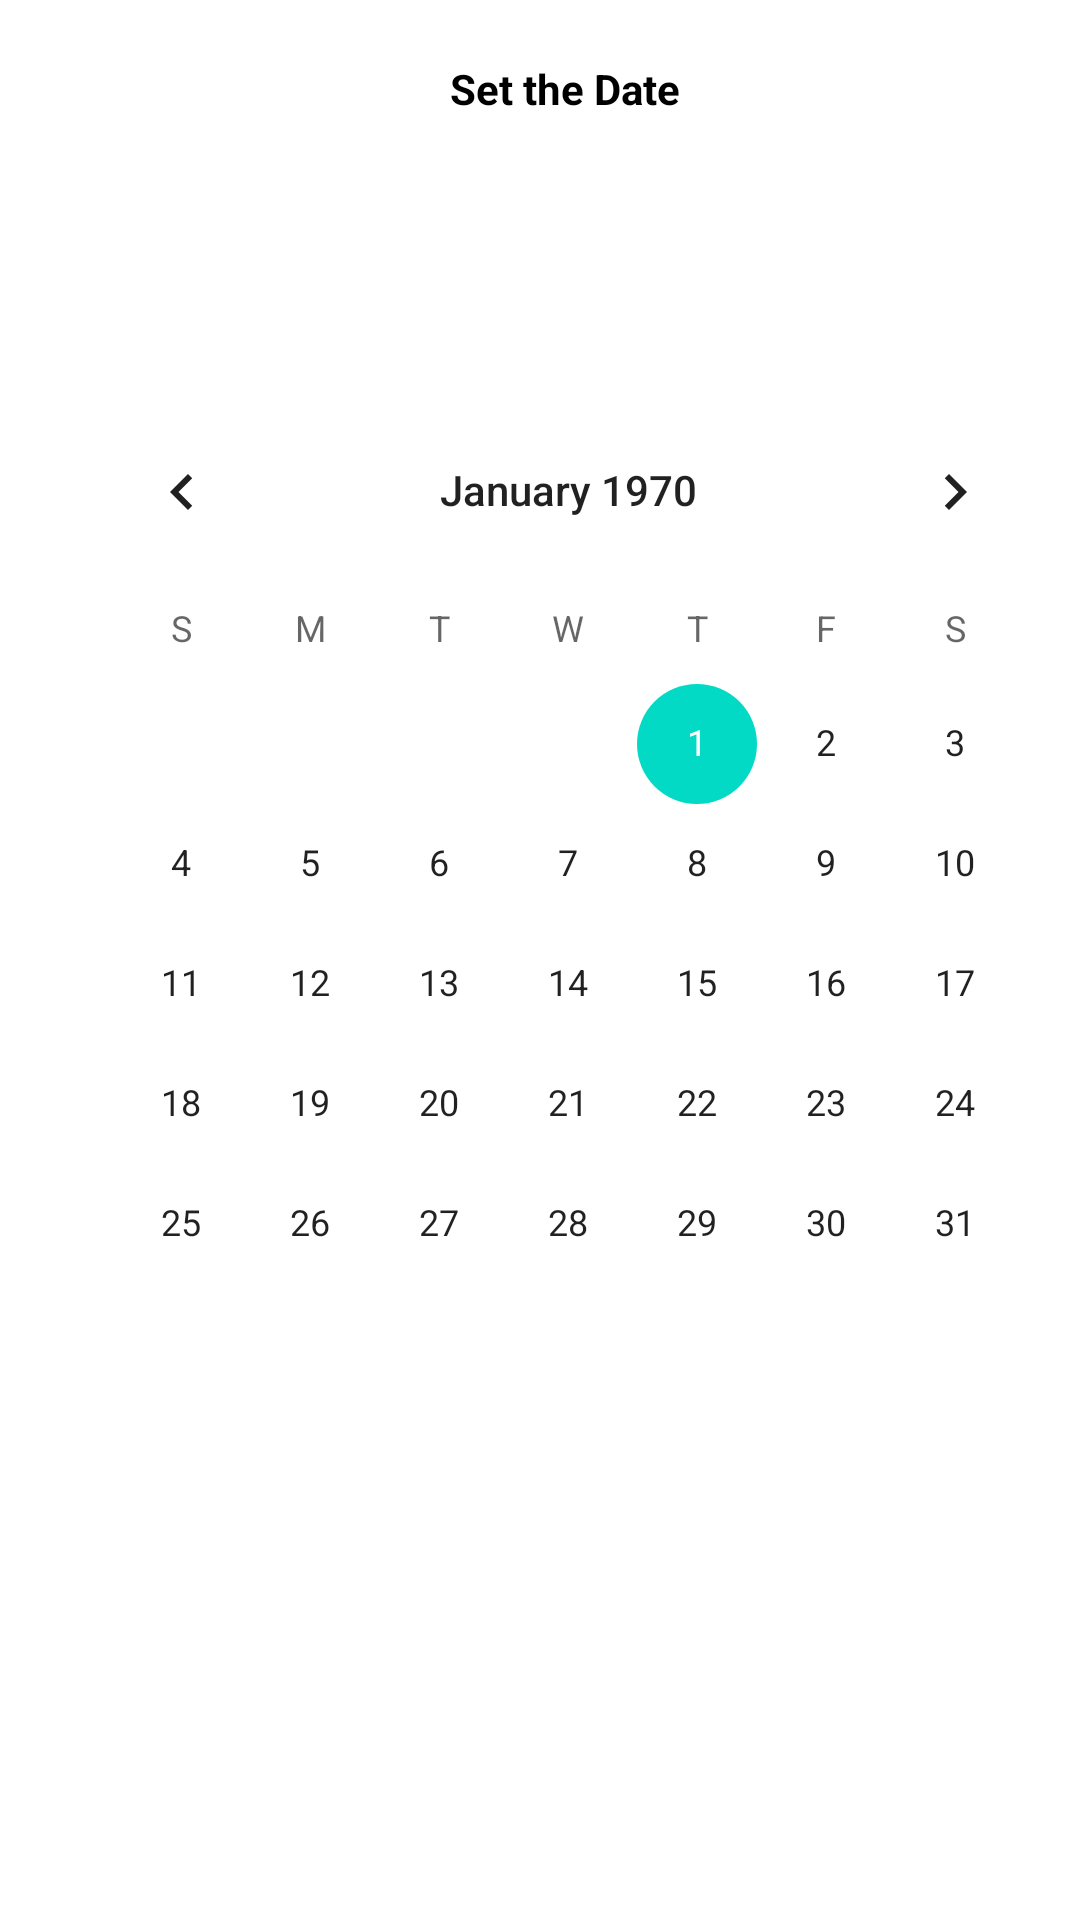

This screen was rendered from an Android layout file. Write that file and the resources it references.
<!-- AndroidManifest.xml: application theme Theme.Predulive -->
<!-- res/layout/activity_calendar.xml -->
<?xml version="1.0" encoding="utf-8"?>
<RelativeLayout
    xmlns:android="http://schemas.android.com/apk/res/android"
    xmlns:app="http://schemas.android.com/apk/res-auto"
    xmlns:tools="http://schemas.android.com/tools"
    android:layout_width="match_parent"
    android:layout_height="match_parent"
    tools:context=".dashboardActivities.CalendarActivity">

    
    <TextView
        android:id="@+id/date_view"
        android:layout_width="wrap_content"
        android:layout_height="wrap_content"
        android:layout_marginLeft="150dp"
        android:layout_marginTop="20dp"
        android:text="Set the Date"
        android:textColor="@android:color/background_dark"
        android:textStyle="bold" />

    
    <CalendarView
        android:id="@+id/calender"
        android:layout_marginTop="130dp"
        android:layout_marginLeft="19dp"
        android:layout_width="wrap_content"
        android:layout_height="wrap_content">
    </CalendarView>

</RelativeLayout>
<!-- resources referenced by this layout -->
<resources>
  <style name="Theme.Predulive" parent="Theme.MaterialComponents.DayNight.DarkActionBar">
          
          <item name="colorPrimary">@color/purple_500</item>
          <item name="colorPrimaryVariant">@color/purple_700</item>
          <item name="colorOnPrimary">@color/white</item>
          
          <item name="colorSecondary">@color/teal_200</item>
          <item name="colorSecondaryVariant">@color/teal_700</item>
          <item name="colorOnSecondary">@color/black</item>
          
          <item name="android:statusBarColor" tools:targetApi="l">?attr/colorPrimaryVariant</item>
          
      </style>
  <color name="purple_500">#FF6200EE</color>
  <color name="purple_700">#FF3700B3</color>
  <color name="white">#ffffff</color>
  <color name="teal_200">#FF03DAC5</color>
  <color name="teal_700">#FF018786</color>
  <color name="black">#FF000000</color>
</resources>
